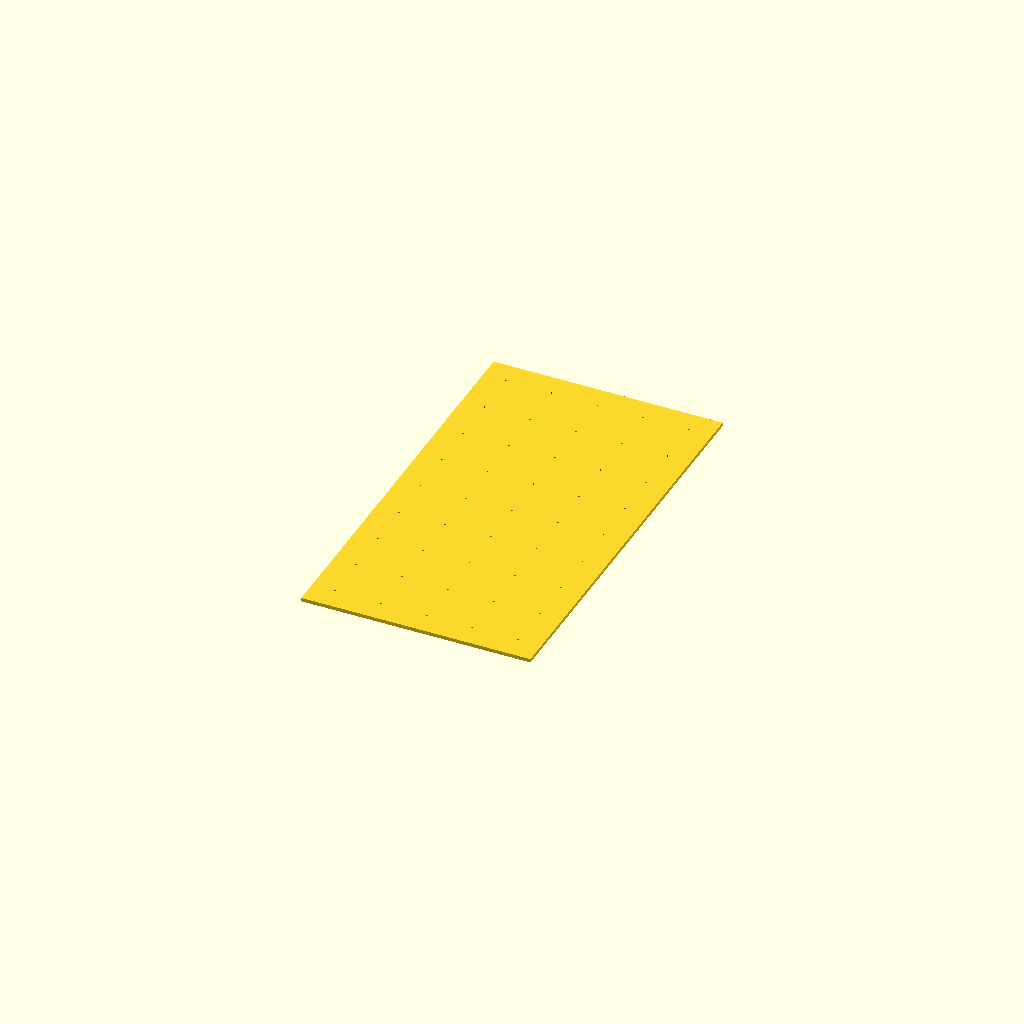
Cell 1: the model at its default parameters.
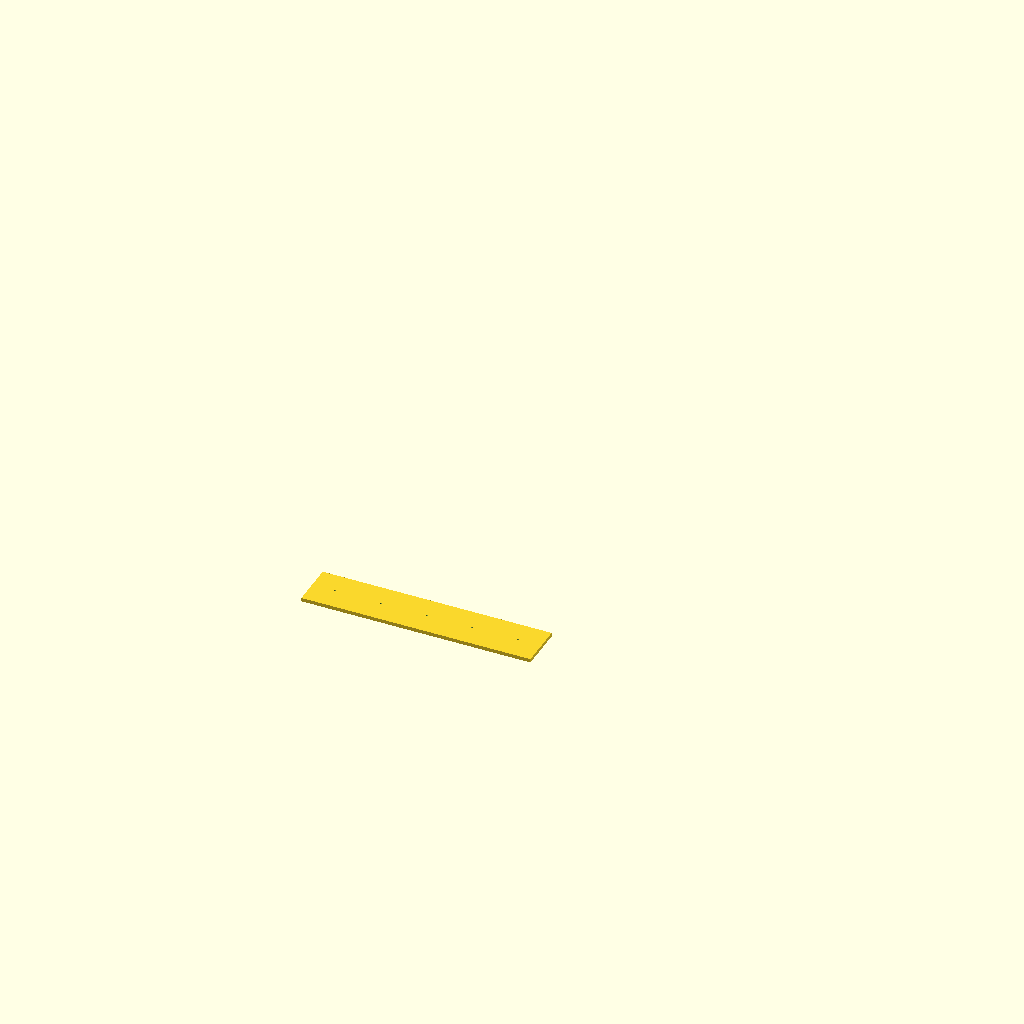
Cell 2 — view_mode set to 1, the other parameters unchanged.
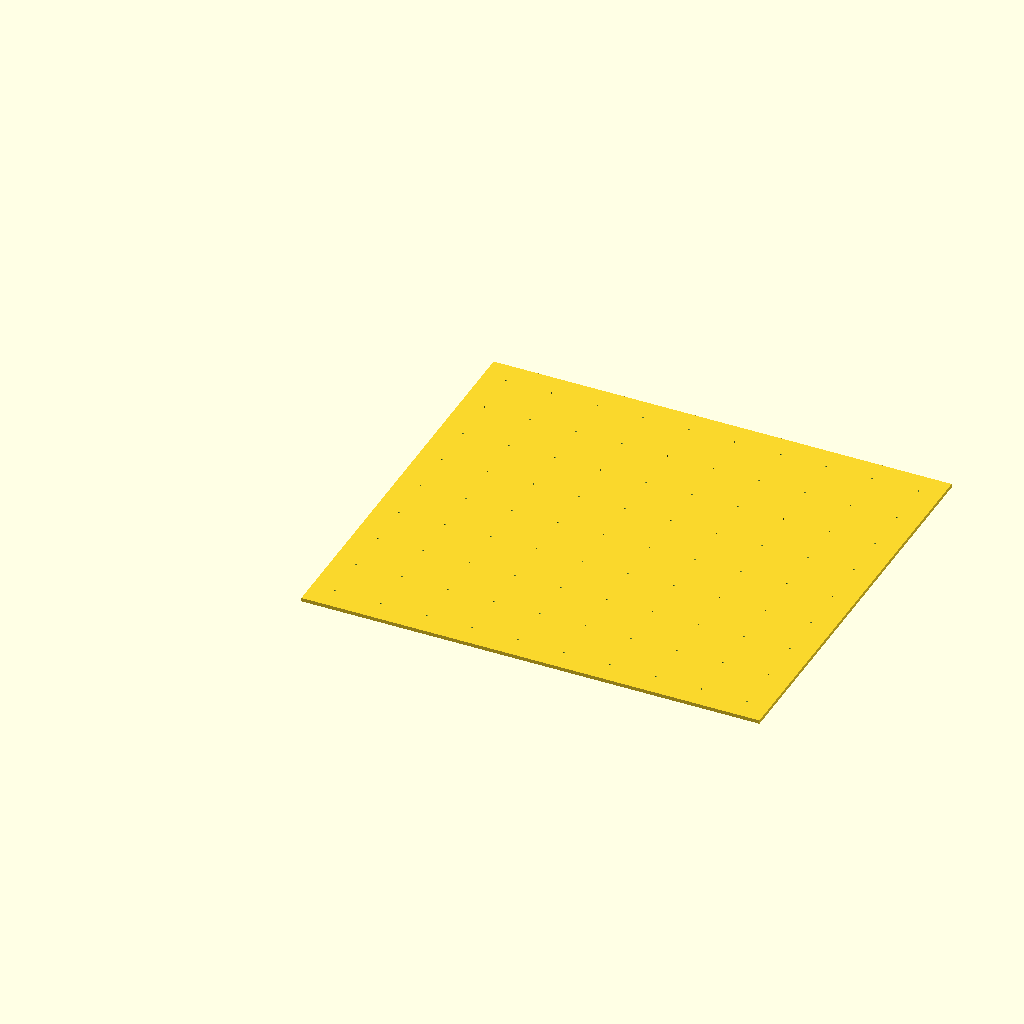
Cell 3: cols = 10 (everything else at default).
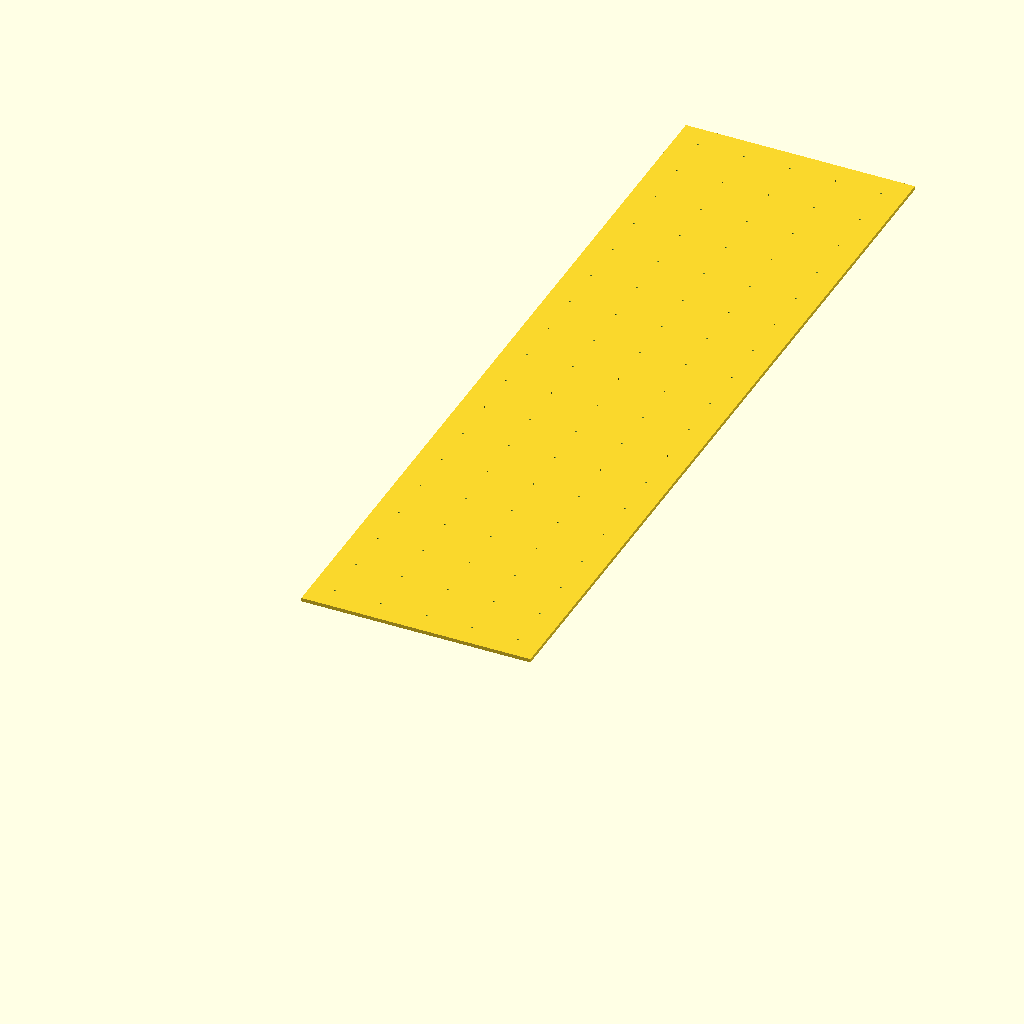
Cell 4: rows = 18 (everything else at default).
All cells are drawn from one camera (rotation 55°, 0°, 25°, orthographic, colour scheme Cornfield), so only the parameter changes between them.
OpenSCAD source file cad/baseplate.scad:
// ====================================================================
// BASEPLATE - FINAL 5x9 MATRIX, 45 TUBE HOLES
// ====================================================================
// Final cushion matrix:
//   5 columns across body, 9 rows along body
//   98x98 mm cells on 100 mm pitch
//   baseplate size = 500 x 900 mm
//
// Render modes:
//   view_mode = 0: full baseplate
//   view_mode = 1: one row strip, 500 x 100 mm
//   view_mode = 2: one 5x3 section, 500 x 300 mm
// ====================================================================

view_mode = 0;      // [0:Full 5x9, 1:Single row strip, 2:5x3 section]
row_to_show = 0;    // [0:8]
section_to_show = 0;// [0:2]

cols = 5;
rows = 9;
cell_pitch = 100;
plate_thickness = 8;
cell_hole_d = 4;
mount_hole_d = 3.2;

plate_width = cols * cell_pitch;
plate_depth = rows * cell_pitch;

$fn = 32;

function hole_x(c) = c * cell_pitch + cell_pitch / 2;
function hole_y(r) = r * cell_pitch + cell_pitch / 2;

module tube_hole_at(c, r) {
    translate([hole_x(c), hole_y(r), -1])
        cylinder(d=cell_hole_d, h=plate_thickness + 2);
}

module full_baseplate() {
    difference() {
        cube([plate_width, plate_depth, plate_thickness]);
        for (r = [0:rows-1])
        for (c = [0:cols-1])
            tube_hole_at(c, r);
    }
}

module row_strip(row_id) {
    difference() {
        cube([plate_width, cell_pitch, plate_thickness]);
        for (c = [0:cols-1])
            translate([hole_x(c), cell_pitch/2, -1])
                cylinder(d=cell_hole_d, h=plate_thickness + 2);
    }
}

module section_5x3(section_id) {
    difference() {
        cube([plate_width, 3 * cell_pitch, plate_thickness]);
        for (rr = [0:2])
        for (c = [0:cols-1])
            translate([hole_x(c), rr * cell_pitch + cell_pitch/2, -1])
                cylinder(d=cell_hole_d, h=plate_thickness + 2);
    }
}

// ====================================================================
// TOP-LEVEL RENDER
// ====================================================================
if (view_mode == 0) {
    full_baseplate();
}
if (view_mode == 1) {
    row_strip(row_to_show);
}
if (view_mode == 2) {
    section_5x3(section_to_show);
}
Parameter table extracted from the source (name, type, default, range or options):
view_mode: number, default 0, options 0, 1, 2
row_to_show: number, default 0, range 0 to 8
section_to_show: number, default 0, range 0 to 2
cols: number, default 5
rows: number, default 9
cell_pitch: number, default 100
plate_thickness: number, default 8
cell_hole_d: number, default 4
mount_hole_d: number, default 3.2
